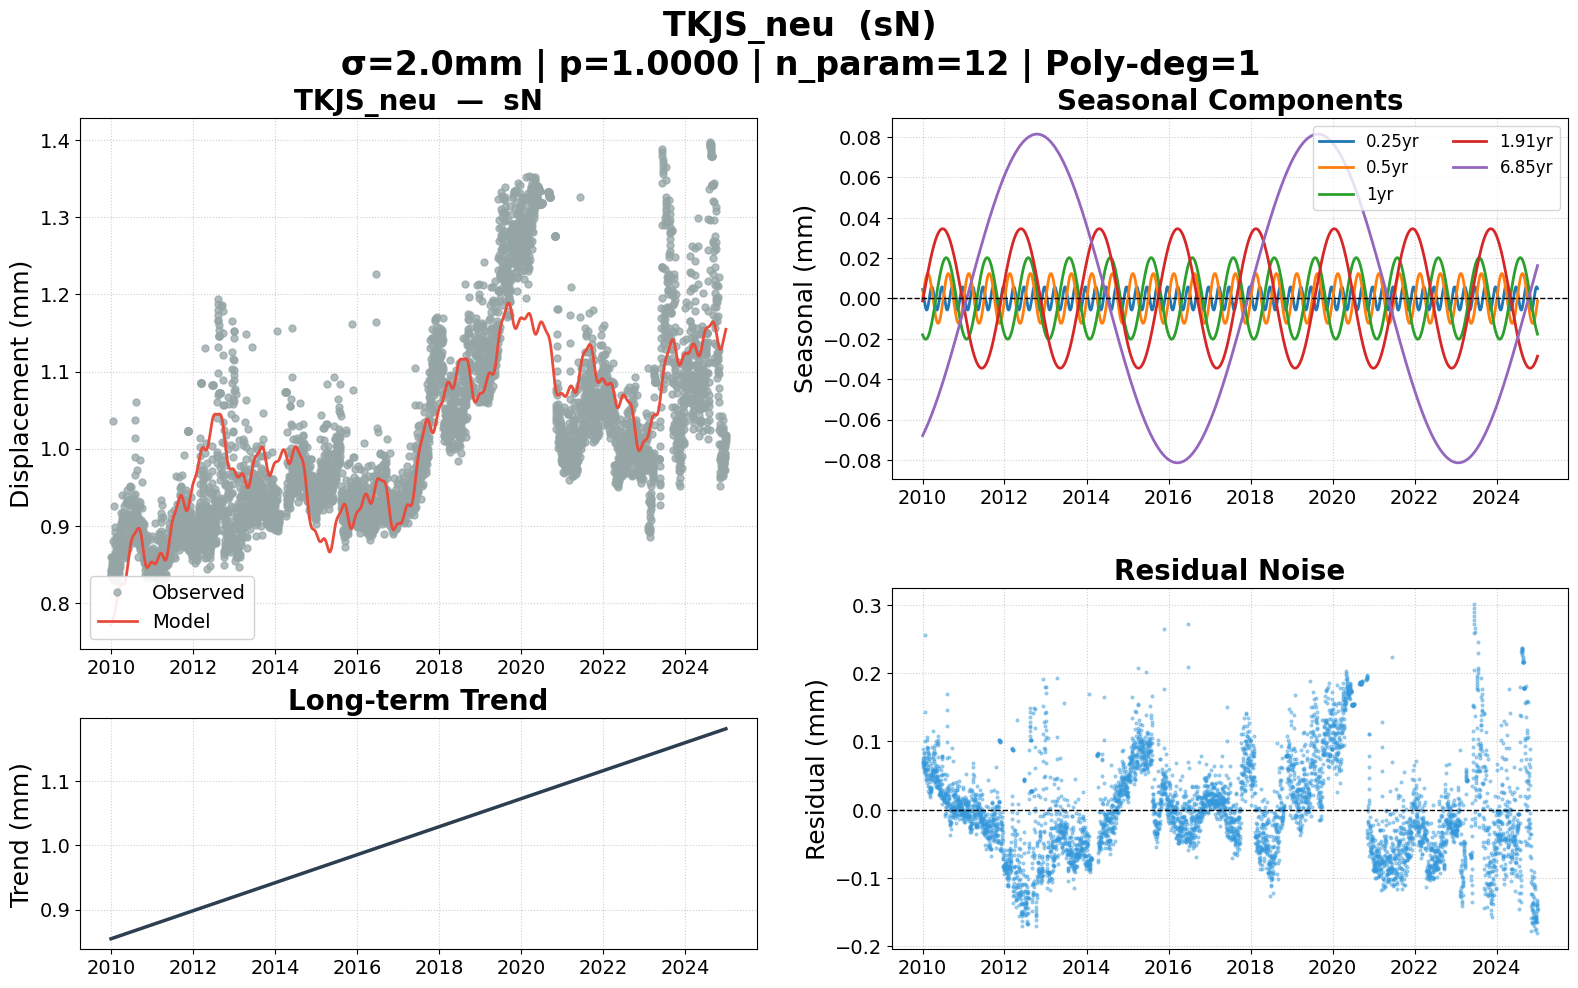

Data behind this chart, as committed beside it:
date, sN, sN_trend, sN_0.25yr, sN_0.5yr, sN_1yr, sN_1.91yr, sN_6.85yr, sN_model, sN_noise, sN_wtest, flagged
2010-01-02, 0.000860, 0.000855, 0.000004, -0.000000, -0.000018, -0.000001, -0.000068, 0.000771, 0.000089, 0.04426, False
2010-01-03, 0.000841, 0.000855, 0.000004, 0.000000, -0.000018, -0.000001, -0.000068, 0.000772, 0.000069, 0.03451, False
2010-01-04, 0.000838, 0.000855, 0.000004, 0.000001, -0.000018, -0.000001, -0.000068, 0.000772, 0.000066, 0.03277, False
2010-01-05, 0.000836, 0.000855, 0.000004, 0.000001, -0.000018, -0.000000, -0.000068, 0.000773, 0.000063, 0.03154, False
2010-01-06, 0.000843, 0.000855, 0.000003, 0.000001, -0.000019, 0.000000, -0.000067, 0.000773, 0.000070, 0.03481, False
2010-01-07, 0.000849, 0.000855, 0.000003, 0.000002, -0.000019, 0.000000, -0.000067, 0.000774, 0.000075, 0.03759, False
2010-01-08, 0.000847, 0.000855, 0.000003, 0.000002, -0.000019, 0.000001, -0.000067, 0.000774, 0.000073, 0.03637, False
2010-01-09, 0.000844, 0.000855, 0.000002, 0.000003, -0.000019, 0.000001, -0.000067, 0.000775, 0.000069, 0.03466, False
2010-01-10, 0.000842, 0.000855, 0.000002, 0.000003, -0.000019, 0.000001, -0.000067, 0.000775, 0.000067, 0.03345, False
2010-01-11, 0.000846, 0.000855, 0.000001, 0.000003, -0.000019, 0.000002, -0.000067, 0.000776, 0.000070, 0.03525, False
2010-01-12, 0.000859, 0.000855, 0.000001, 0.000004, -0.000019, 0.000002, -0.000067, 0.000776, 0.000083, 0.04155, False
2010-01-13, 0.000853, 0.000855, 0.000001, 0.000004, -0.000019, 0.000002, -0.000067, 0.000776, 0.000077, 0.03835, False
2010-01-14, 0.000860, 0.000855, 0.000000, 0.000005, -0.000020, 0.000002, -0.000067, 0.000777, 0.000083, 0.04165, False
2010-01-15, 0.000833, 0.000855, -0.000000, 0.000005, -0.000020, 0.000003, -0.000066, 0.000777, 0.000056, 0.02795, False
2010-01-16, 0.000840, 0.000855, -0.000000, 0.000005, -0.000020, 0.000003, -0.000066, 0.000777, 0.000063, 0.03125, False
2010-01-17, 0.000844, 0.000855, -0.000001, 0.000006, -0.000020, 0.000003, -0.000066, 0.000778, 0.000066, 0.03305, False
2010-01-18, 0.000838, 0.000855, -0.000001, 0.000006, -0.000020, 0.000004, -0.000066, 0.000778, 0.000060, 0.02985, False
2010-01-19, 0.000851, 0.000856, -0.000002, 0.000007, -0.000020, 0.000004, -0.000066, 0.000779, 0.000072, 0.03615, False
2010-01-20, 0.000880, 0.000856, -0.000002, 0.000007, -0.000020, 0.000004, -0.000066, 0.000779, 0.000101, 0.05044, False
2010-01-21, 0.001036, 0.000856, -0.000002, 0.000007, -0.000020, 0.000005, -0.000066, 0.000780, 0.000256, 0.1282, False
2010-01-22, 0.000834, 0.000856, -0.000003, 0.000008, -0.000020, 0.000005, -0.000066, 0.000780, 0.000054, 0.02702, False
2010-01-23, 0.000837, 0.000856, -0.000003, 0.000008, -0.000020, 0.000005, -0.000065, 0.000780, 0.000057, 0.0283, False
2010-01-24, 0.000840, 0.000856, -0.000003, 0.000008, -0.000020, 0.000006, -0.000065, 0.000781, 0.000059, 0.02957, False
2010-01-25, 0.000839, 0.000856, -0.000004, 0.000009, -0.000020, 0.000006, -0.000065, 0.000781, 0.000058, 0.02884, False
2010-01-26, 0.000925, 0.000856, -0.000004, 0.000009, -0.000020, 0.000006, -0.000065, 0.000782, 0.000143, 0.07161, False
2010-01-27, 0.000850, 0.000856, -0.000004, 0.000009, -0.000020, 0.000007, -0.000065, 0.000782, 0.000068, 0.03386, False
2010-01-28, 0.000842, 0.000856, -0.000005, 0.000009, -0.000020, 0.000007, -0.000065, 0.000783, 0.000059, 0.02961, False
2010-01-29, 0.000834, 0.000856, -0.000005, 0.000010, -0.000020, 0.000007, -0.000065, 0.000783, 0.000051, 0.02535, False
2010-01-30, 0.000842, 0.000856, -0.000005, 0.000010, -0.000020, 0.000007, -0.000065, 0.000784, 0.000058, 0.02908, False
2010-01-31, 0.000829, 0.000856, -0.000005, 0.000010, -0.000020, 0.000008, -0.000064, 0.000784, 0.000045, 0.0223, False
2010-02-01, 0.000829, 0.000856, -0.000005, 0.000010, -0.000020, 0.000008, -0.000064, 0.000785, 0.000044, 0.02202, False
2010-02-02, 0.000855, 0.000856, -0.000005, 0.000011, -0.000020, 0.000008, -0.000064, 0.000786, 0.000069, 0.03472, False
2010-02-03, 0.000836, 0.000856, -0.000006, 0.000011, -0.000020, 0.000009, -0.000064, 0.000786, 0.000050, 0.02492, False
2010-02-04, 0.000856, 0.000856, -0.000006, 0.000011, -0.000020, 0.000009, -0.000064, 0.000787, 0.000069, 0.0346, False
2010-02-05, 0.000865, 0.000857, -0.000006, 0.000011, -0.000020, 0.000009, -0.000064, 0.000787, 0.000078, 0.03878, False
2010-02-06, 0.000853, 0.000857, -0.000006, 0.000011, -0.000020, 0.000010, -0.000064, 0.000788, 0.000065, 0.03245, False
2010-02-07, 0.000875, 0.000857, -0.000006, 0.000012, -0.000020, 0.000010, -0.000064, 0.000789, 0.000086, 0.0431, False
2010-02-08, 0.000880, 0.000857, -0.000006, 0.000012, -0.000020, 0.000010, -0.000063, 0.000789, 0.000091, 0.04525, False
2010-02-09, 0.000892, 0.000857, -0.000006, 0.000012, -0.000020, 0.000010, -0.000063, 0.000790, 0.000102, 0.05089, False
2010-02-10, 0.000898, 0.000857, -0.000006, 0.000012, -0.000020, 0.000011, -0.000063, 0.000791, 0.000107, 0.05352, False
2010-02-11, 0.000884, 0.000857, -0.000005, 0.000012, -0.000020, 0.000011, -0.000063, 0.000792, 0.000092, 0.04589, False
2010-02-12, 0.000869, 0.000857, -0.000005, 0.000012, -0.000020, 0.000011, -0.000063, 0.000792, 0.000077, 0.03825, False
2010-02-13, 0.000833, 0.000857, -0.000005, 0.000012, -0.000020, 0.000012, -0.000063, 0.000793, 0.000040, 0.01985, False
2010-02-14, 0.000847, 0.000857, -0.000005, 0.000012, -0.000019, 0.000012, -0.000063, 0.000794, 0.000053, 0.02645, False
2010-02-15, 0.000876, 0.000857, -0.000005, 0.000012, -0.000019, 0.000012, -0.000063, 0.000795, 0.000081, 0.04054, False
2010-02-16, 0.000886, 0.000857, -0.000005, 0.000012, -0.000019, 0.000012, -0.000062, 0.000796, 0.000090, 0.04512, False
2010-02-17, 0.000857, 0.000857, -0.000004, 0.000012, -0.000019, 0.000013, -0.000062, 0.000797, 0.000060, 0.03019, False
2010-02-18, 0.000843, 0.000857, -0.000004, 0.000012, -0.000019, 0.000013, -0.000062, 0.000797, 0.000046, 0.02277, False
2010-02-19, 0.000856, 0.000857, -0.000004, 0.000012, -0.000019, 0.000013, -0.000062, 0.000798, 0.000058, 0.02883, False
2010-02-20, 0.000834, 0.000857, -0.000003, 0.000012, -0.000019, 0.000014, -0.000062, 0.000799, 0.000035, 0.01739, False
2010-02-21, 0.000828, 0.000858, -0.000003, 0.000012, -0.000019, 0.000014, -0.000062, 0.000800, 0.000028, 0.01395, False
2010-02-22, 0.000863, 0.000858, -0.000003, 0.000012, -0.000019, 0.000014, -0.000062, 0.000801, 0.000062, 0.03101, False
2010-02-23, 0.000886, 0.000858, -0.000002, 0.000012, -0.000018, 0.000014, -0.000061, 0.000802, 0.000084, 0.04206, False
2010-02-24, 0.000885, 0.000858, -0.000002, 0.000012, -0.000018, 0.000015, -0.000061, 0.000803, 0.000082, 0.04111, False
2010-02-25, 0.000881, 0.000858, -0.000002, 0.000012, -0.000018, 0.000015, -0.000061, 0.000804, 0.000077, 0.03866, False
2010-02-26, 0.000852, 0.000858, -0.000001, 0.000012, -0.000018, 0.000015, -0.000061, 0.000805, 0.000047, 0.02372, False
2010-02-27, 0.000880, 0.000858, -0.000001, 0.000012, -0.000018, 0.000016, -0.000061, 0.000805, 0.000075, 0.03727, False
2010-02-28, 0.000831, 0.000858, -0.000001, 0.000012, -0.000018, 0.000016, -0.000061, 0.000806, 0.000025, 0.01233, False
2010-03-01, 0.000841, 0.000858, -0.000000, 0.000011, -0.000017, 0.000016, -0.000061, 0.000807, 0.000034, 0.01689, False
2010-03-02, 0.000880, 0.000858, 0.000000, 0.000011, -0.000017, 0.000016, -0.000061, 0.000808, 0.000072, 0.03595, False
... 5,418 more rows
